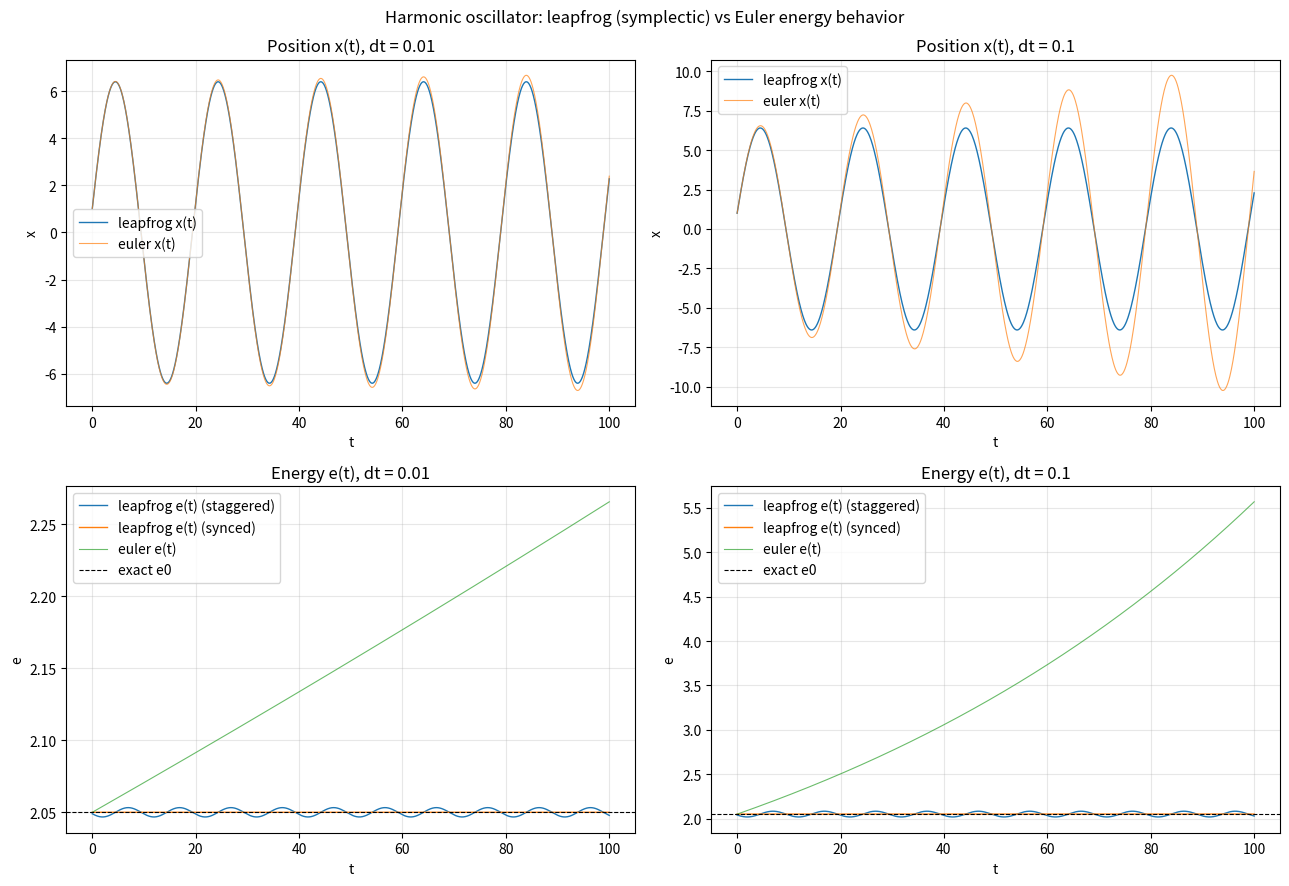

Python code for this plot: (Note: this script raises an exception after producing the figure.)
import matplotlib
matplotlib.use("Agg")
import matplotlib.pyplot as plt
import numpy as np

# ----------------------------------------------------------------------
# Harmonic oscillator: d^2x/dt^2 = -k*x  <=>  dx/dt = v, dv/dt = -k*x
# Energy per unit mass: e = 0.5*k*x^2 + 0.5*v^2  (constant for true motion)
# ----------------------------------------------------------------------

k  = 0.1        # spring stiffness
x0 = 1.0        # initial position
v0 = 2.0        # initial velocity
T  = 100.0      # final time

def accel(x):
    # acceleration f = dv/dt = -k*x
    return -k * x

def energy(x, v):
    # energy per unit mass
    return 0.5 * k * x**2 + 0.5 * v**2

# ----------------------------------------------------------------------
# Explicit (forward) Euler, for comparison
# ----------------------------------------------------------------------
def euler(dt):
    n = int(round(T / dt))
    t = np.linspace(0.0, n * dt, n + 1)
    x = np.empty(n + 1)
    v = np.empty(n + 1)
    x[0], v[0] = x0, v0
    for i in range(n):
        # update using values at the current step
        x[i + 1] = x[i] + dt * v[i]
        v[i + 1] = v[i] + dt * accel(x[i])
    return t, x, v

# ----------------------------------------------------------------------
# Leapfrog (velocity carried at half-integer steps)
#   startup half-step:  v_half = v0 + 0.5*dt*f0
#   then per step:       x_next        = x + dt*v_half
#                        v_next_half   = v_half + dt*f(x_next)
# We report x at integer steps, and v synced to integer steps by
# averaging the surrounding half-step velocities (only for the plotted
# "synced" energy); the raw staggered energy is also computed.
# ----------------------------------------------------------------------
def leapfrog(dt):
    n = int(round(T / dt))
    t = np.linspace(0.0, n * dt, n + 1)
    x = np.empty(n + 1)
    v_sync = np.empty(n + 1)     # velocity interpolated to integer steps
    e_stag = np.empty(n + 1)     # energy using staggered (half-step) velocity

    x[0] = x0
    v_prev_half = v0 + 0.5 * dt * accel(x0)   # startup half-step
    v_sync[0] = v0                            # known exactly at t=0
    e_stag[0] = energy(x0, v_prev_half)       # x at t=0, v at t=dt/2 (staggered)

    for i in range(n):
        # drift: advance position a full step using half-step velocity
        x[i + 1] = x[i] + dt * v_prev_half
        # kick: advance velocity a full step using new acceleration
        v_next_half = v_prev_half + dt * accel(x[i + 1])
        # velocity at integer step = average of the two surrounding half-steps
        v_sync[i + 1] = 0.5 * (v_prev_half + v_next_half)
        # staggered energy: x at integer step, v at the following half-step
        e_stag[i + 1] = energy(x[i + 1], v_next_half)
        v_prev_half = v_next_half

    return t, x, v_sync, e_stag

# ----------------------------------------------------------------------
# Run both methods at both step sizes
# ----------------------------------------------------------------------
e_exact = energy(x0, v0)
print(f"Exact conserved energy e0 = {e_exact:.6f}")

results = {}
for dt in (0.01, 0.1):
    tl, xl, vl, el_stag = leapfrog(dt)
    te, xe, ve = euler(dt)
    el_sync = energy(xl, vl)   # energy from synced (integer-step) x and v

    results[dt] = (tl, xl, el_sync, el_stag, te, xe, energy(xe, ve))

    print(f"--- dt = {dt} ---")
    print(f"leapfrog synced-energy  min = {el_sync.min():.6f}, max = {el_sync.max():.6f}, drift = {el_sync[-1]-el_sync[0]:+.3e}")
    print(f"leapfrog staggered-e    min = {el_stag.min():.6f}, max = {el_stag.max():.6f}, drift = {el_stag[-1]-el_stag[0]:+.3e}")
    print(f"euler energy            min = {energy(xe,ve).min():.6f}, max = {energy(xe,ve).max():.6f}, drift = {energy(xe,ve)[-1]-energy(xe,ve)[0]:+.3e}")

# Drift check: fit a straight line to leapfrog energy at the large step.
tl, xl, el_sync, el_stag, te, xe, ee = results[0.1]
slope = np.polyfit(tl, el_stag, 1)[0]
print(f"leapfrog (dt=0.1) staggered-energy linear drift slope = {slope:+.3e} per unit time (≈0 confirms no secular drift)")

# ----------------------------------------------------------------------
# Plots
# ----------------------------------------------------------------------
fig, axes = plt.subplots(2, 2, figsize=(13, 9))

for col, dt in enumerate((0.01, 0.1)):
    tl, xl, el_sync, el_stag, te, xe, ee = results[dt]

    ax = axes[0, col]
    ax.plot(tl, xl, lw=1.0, label="leapfrog x(t)")
    ax.plot(te, xe, lw=0.8, alpha=0.7, label="euler x(t)")
    ax.set_title(f"Position x(t), dt = {dt}")
    ax.set_xlabel("t"); ax.set_ylabel("x"); ax.legend(); ax.grid(alpha=0.3)

    ax = axes[1, col]
    ax.plot(tl, el_stag, lw=1.0, label="leapfrog e(t) (staggered)")
    ax.plot(tl, el_sync, lw=1.0, label="leapfrog e(t) (synced)")
    ax.plot(te, ee, lw=0.8, alpha=0.7, label="euler e(t)")
    ax.axhline(e_exact, color="k", ls="--", lw=0.8, label="exact e0")
    ax.set_title(f"Energy e(t), dt = {dt}")
    ax.set_xlabel("t"); ax.set_ylabel("e"); ax.legend(); ax.grid(alpha=0.3)

fig.suptitle("Harmonic oscillator: leapfrog (symplectic) vs Euler energy behavior")
fig.tight_layout()
plt.savefig("/private/tmp/claude-501/-Users-lvmy-neu-teaching-numericalR-numericalR/e8e9d206-e3a8-4079-be52-06334c0a89a5/scratchpad/eval/gen/5A.3.1_s3.png", dpi=120)

# One-sentence explanation of why the check confirms the result:
print("Explanation: The leapfrog energy oscillates within a fixed bounded band with ~zero linear-drift slope even at dt=0.1, whereas Euler's energy grows without bound; this confirms leapfrog is symplectic/time-reversible and that the residual ripple is merely an artifact of x and v being stored at staggered times, not true energy loss.")
